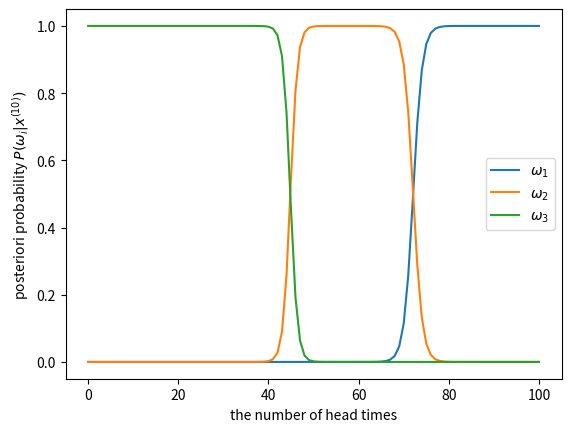

Python code for this plot:
import numpy as np
import matplotlib.pyplot as plt


theta_list = [0.8,0.6,0.3]
pi_list = [0.1,0.4,0.5]


n = 100
rr = np.array(list(range(0,101)))
theta = np.array(theta_list)
pi = np.array(pi_list)

post_prob = np.zeros((3,101))

for r in rr: 
    
    sum = 0
    prob = np.zeros(3)
    
    for i in range(0,3):
        
        prob[i] = pi[i]*pow(theta[i],r)*pow((1-theta[i]),n-r)
        sum += prob[i]
    
    #確率計算終了
    
    for i in range(0,3):
         
        post_prob[i][r] = prob[i]/sum
    


plt.plot(rr,post_prob[0],label='$\omega_{1}$')
plt.plot(rr,post_prob[1],label='$\omega_{2}$')
plt.plot(rr,post_prob[2],label='$\omega_{3}$')

plt.xlabel("the number of head times")
plt.ylabel("posteriori probability $P(\omega_{i}|x^{(10)})$")    
plt.legend()
